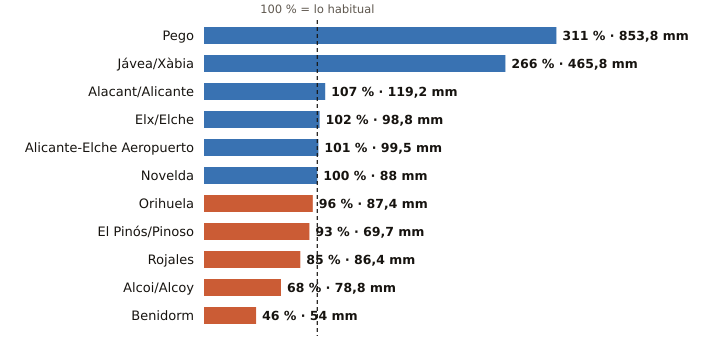

Source data for this figure (header and first rows):
estacion, provincia, indicativo, mm_otono, referencia_mm, pct, periodo_referencia, hasta, hora
Pego, Alicante, 8057C, 853.8, 274.9, 311, 2011-2025, 2026-11-26, 12
Jávea/Xàbia, Alicante, 8050X, 465.8, 175.3, 266, 1997-2025, 2026-11-26, 15
Alacant/Alicante, Alicante, 8025, 119.2, 111.8, 107, 1991-2020, 2026-11-26, 15
Elx/Elche, Alicante, 8018X, 98.8, 96.6, 102, 2008-2025, 2026-11-26, 13
Alicante-Elche Aeropuerto, Alicante, 8019, 99.5, 98.9, 101, 1991-2020, 2026-11-26, 15
Novelda, Alicante, 8013X, 88.0, 88.3, 100, 2008-2025, 2026-11-26, 13
Orihuela, Alicante, 7244X, 87.4, 90.6, 96, 2008-2025, 2026-11-26, 14
El Pinós/Pinoso, Alicante, 7247X, 69.7, 74.7, 93, 2004-2025, 2026-11-26, 15
Rojales, Alicante, 7261X, 86.4, 102.2, 85, 1991-2020, 2026-11-26, 13
Alcoi/Alcoy, Alicante, 8059C, 78.8, 116.7, 68, 2009-2025, 2026-11-26, 15
Benidorm, Alicante, 8036Y, 54.0, 116.3, 46, 2006-2025, 2026-11-26, 14
